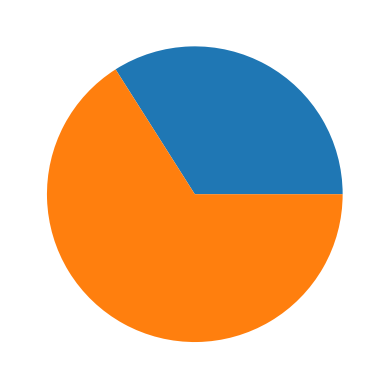

Reproduce this figure in Python.
import matplotlib.pyplot as plt
import numpy as np

y = [34,66]

plt.pie(y)
plt.show() 

#https://www.pythoncharts.com/matplotlib/pie-chart-matplotlib/